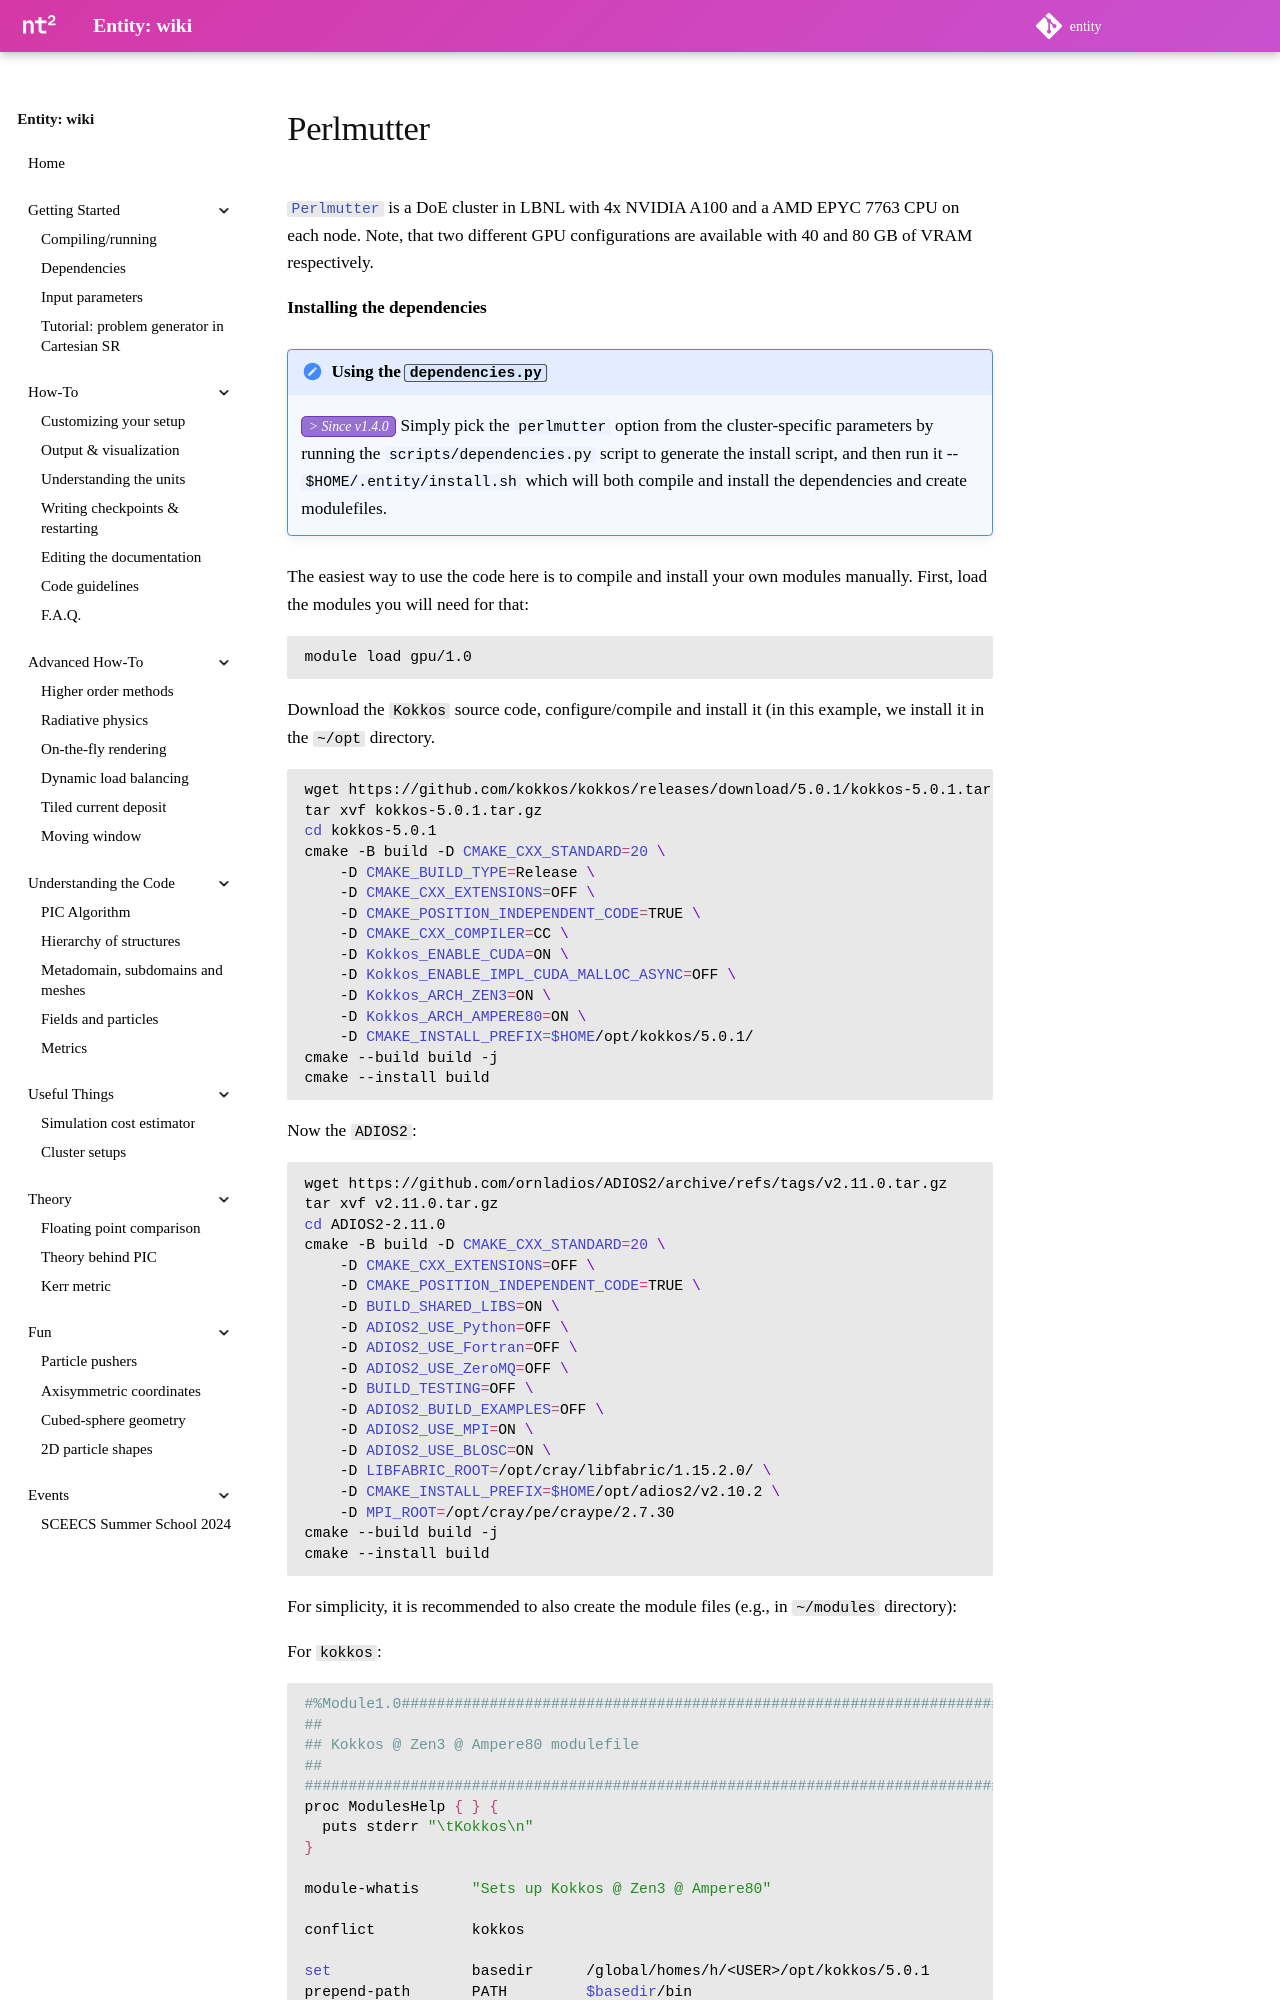

repository: entity-toolkit/wiki · page: content/useful/clusters/perlmutter/index.html · generator: mkdocs

[`Perlmutter`](https://docs.nersc.gov/systems/perlmutter/architecture/) is a DoE cluster in LBNL with 4x NVIDIA A100 and a AMD EPYC 7763 CPU on each node. Note, that two different GPU configurations are available with 40 and 80 GB of VRAM respectively.

**Installing the dependencies**

!!! note "Using the `dependencies.py`"

    <span class="since-version">1.4.0</span>
    Simply pick the `perlmutter` option from the cluster-specific parameters by running the `scripts/dependencies.py` script to generate the install script, and then run it -- `$HOME/.entity/install.sh` which will both compile and install the dependencies and create modulefiles.

The easiest way to use the code here is to compile and install your own modules manually. First, load the modules you will need for that:

```sh
module load gpu/1.0
```

Download the `Kokkos` source code, configure/compile and install it (in this example, we install it in the `~/opt` directory.

```sh
wget https://github.com/kokkos/kokkos/releases/download/5.0.1/kokkos-5.0.1.tar.gz
tar xvf kokkos-5.0.1.tar.gz
cd kokkos-5.0.1
cmake -B build -D CMAKE_CXX_STANDARD=20 \
    -D CMAKE_BUILD_TYPE=Release \
    -D CMAKE_CXX_EXTENSIONS=OFF \
    -D CMAKE_POSITION_INDEPENDENT_CODE=TRUE \
    -D CMAKE_CXX_COMPILER=CC \
    -D Kokkos_ENABLE_CUDA=ON \
    -D Kokkos_ENABLE_IMPL_CUDA_MALLOC_ASYNC=OFF \
    -D Kokkos_ARCH_ZEN3=ON \
    -D Kokkos_ARCH_AMPERE80=ON \
    -D CMAKE_INSTALL_PREFIX=$HOME/opt/kokkos/5.0.1/
cmake --build build -j
cmake --install build
```

Now the `ADIOS2`:

```sh
wget https://github.com/ornladios/ADIOS2/archive/refs/tags/v2.11.0.tar.gz
tar xvf v2.11.0.tar.gz
cd ADIOS2-2.11.0
cmake -B build -D CMAKE_CXX_STANDARD=20 \
    -D CMAKE_CXX_EXTENSIONS=OFF \
    -D CMAKE_POSITION_INDEPENDENT_CODE=TRUE \
    -D BUILD_SHARED_LIBS=ON \
    -D ADIOS2_USE_Python=OFF \
    -D ADIOS2_USE_Fortran=OFF \
    -D ADIOS2_USE_ZeroMQ=OFF \
    -D BUILD_TESTING=OFF \
    -D ADIOS2_BUILD_EXAMPLES=OFF \
    -D ADIOS2_USE_MPI=ON \
    -D ADIOS2_USE_BLOSC=ON \
    -D LIBFABRIC_ROOT=/opt/cray/libfabric/1.15.2.0/ \
    -D CMAKE_INSTALL_PREFIX=$HOME/opt/adios2/v2.10.2 \
    -D MPI_ROOT=/opt/cray/pe/craype/2.7.30
cmake --build build -j
cmake --install build
```

For simplicity, it is recommended to also create the module files (e.g., in `~/modules` directory):

For `kokkos`:
```sh
#%Module1.0######################################################################
##
## Kokkos @ Zen3 @ Ampere80 modulefile
##
#################################################################################
proc ModulesHelp { } {
  puts stderr "\tKokkos\n"
}
